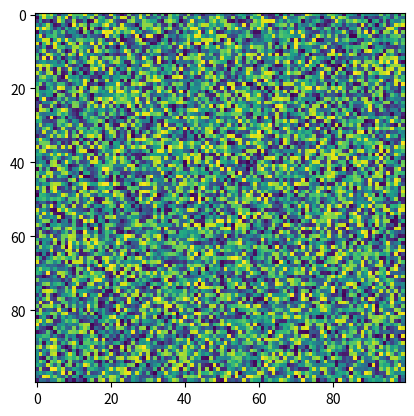

Source code (Python):
import matplotlib.pyplot as plt
import numpy as np
X = np.random.rand(100, 100)
plt.imshow(X=X, cmap='viridis', resample=None, interpolation_stage=None)
